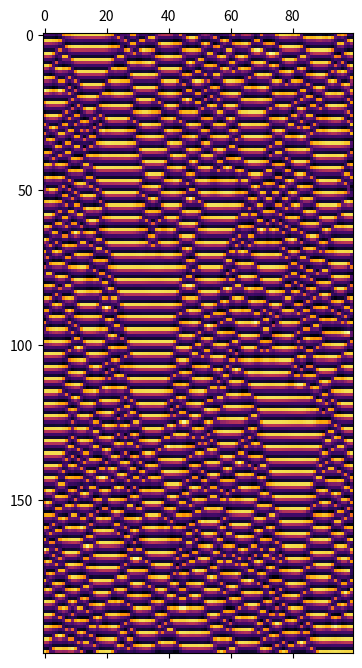
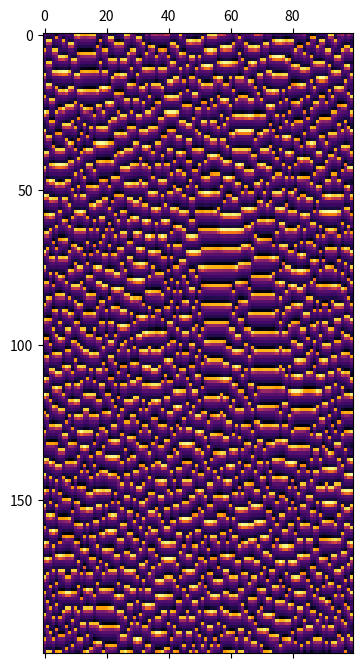

Source code (Python) for these figures, in order:
# -*- coding: utf-8 -*-
"""
Created on Sun Jul 17 12:30:11 2022


[redacted]
[redacted]
[redacted]
[redacted]
[redacted]

Coupled map lattice simulator exemplifying a coupled circle map, with local
coupling and periodic boundary conditions.

The main Python functions for the map are given, along with the space and time
plot using matshow functionality.

Two examples are given of Wolfram's class 4 (edge of chaos) and class 3.
    
The example is provided in the context of the Research Project: 
Chaos Theory and Complexity Sciences

https://sites.google.com/view/chaos-complexity

The project also contains classroom materials used by the author
for his Mathematics classes in at the Bachelor in Aeronautical Management 
(https://www.ulusofona.pt/en/undergraduate/aeronautical-management) 
at Lusophone University of Humanities and Technologies.


The present simulator is a part of the author's talk at the 2022 
International Online Conference:
    
- Management and Governance In Times of Crisis

https://sites.google.com/view/management-governance-crisis 

To cite the software use the following reference:

[redacted]
Sciences Research Project. July, 2022.


This work is licensed under the BSD 2-Clause License:

[redacted]

Redistribution and use in source and binary forms, with or without
modification, are permitted provided that the following conditions are met:

1. Redistributions of source code must retain the above copyright notice, this
   list of conditions and the following disclaimer.

2. Redistributions in binary form must reproduce the above copyright notice,
   this list of conditions and the following disclaimer in the documentation
   and/or other materials provided with the distribution.

THIS SOFTWARE IS PROVIDED BY THE COPYRIGHT HOLDERS AND CONTRIBUTORS "AS IS"
AND ANY EXPRESS OR IMPLIED WARRANTIES, INCLUDING, BUT NOT LIMITED TO, THE
IMPLIED WARRANTIES OF MERCHANTABILITY AND FITNESS FOR A PARTICULAR PURPOSE ARE
DISCLAIMED. IN NO EVENT SHALL THE COPYRIGHT HOLDER OR CONTRIBUTORS BE LIABLE
FOR ANY DIRECT, INDIRECT, INCIDENTAL, SPECIAL, EXEMPLARY, OR CONSEQUENTIAL
DAMAGES (INCLUDING, BUT NOT LIMITED TO, PROCUREMENT OF SUBSTITUTE GOODS OR
SERVICES; LOSS OF USE, DATA, OR PROFITS; OR BUSINESS INTERRUPTION) HOWEVER
CAUSED AND ON ANY THEORY OF LIABILITY, WHETHER IN CONTRACT, STRICT LIABILITY,
OR TORT (INCLUDING NEGLIGENCE OR OTHERWISE) ARISING IN ANY WAY OUT OF THE USE
OF THIS SOFTWARE, EVEN IF ADVISED OF THE POSSIBILITY OF SUCH DAMAGE.


"""

# =============================================================================
# Main Functions
# =============================================================================

import numpy as np
from matplotlib import pyplot as plt

# circle map function
def circle_map(x,K,Omega):
    
    return np.mod(x + (K / (2*np.pi)) * np.sin(2*np.pi*x) + Omega,1)

# coupled circle map for an N element network
def coupled_map(x,N,K,Omega,epsilon):    
    
    
    # apply the circle map
    F = []
    for i in range(0,N):
        F.append(circle_map(x[i],K,Omega))
    
    # use the local nearest neighbors coupling with periodic 
    # boundary conditions
    
    
    x[0] = (1 - epsilon)*F[0]+epsilon*0.5*(F[-1]+F[1])
    x[N-1] = (1 - epsilon)*F[0]+epsilon*0.5*(F[-2]+F[0])
    
    
    for i in range(1,N-1):
        x[i] = (1 - epsilon)*F[i]+epsilon*0.5*(F[i-1]+F[i+1])
    
    # return the updated network state
    return x


# iterate map function
def iterate_map(N,K,Omega,epsilon,transient=100,T=200):
    
    # select a random initial condition for the N elements
    x = np.random.rand(N)
    
    # iterate the map
    trajectory = []
    
    for t in range(0,transient+T):
        x = coupled_map(x,N,K,Omega,epsilon)
        # keep the results after the transient
        if t >= transient:
            trajectory.append(list(x))
    
    return np.array(trajectory)

# =============================================================================
# Simulation Examples
# =============================================================================

# Two examples of Wolfram's class 4 (edge of chaos) and class 3
# presented at the online conference: 
#
# Management and Governance In Times of Crisis
# https://sites.google.com/view/management-governance-crisis 

# Class 4
plt.matshow(iterate_map(N=100,K=1.21,Omega=0.3,epsilon=0.35,
                        transient=100,T=200),
            cmap=plt.cm.inferno_r)
plt.show()


# Class 3
plt.matshow(iterate_map(N=100,K=1.21,Omega=0.25,epsilon=0.2,
                        transient=100,T=200),
            cmap=plt.cm.inferno_r)
plt.show()
